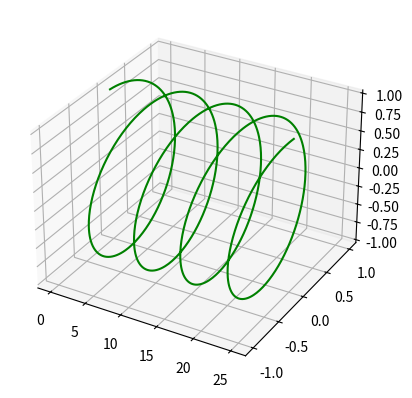

Write Python code to recreate this figure.
import numpy as np
import matplotlib.pyplot as plt
from mpl_toolkits.mplot3d import Axes3D


fig = plt.figure()
ax = fig.add_subplot(projection='3d')

theta_max = 8 * np.pi
n = 1000
theta = np.linspace(0, theta_max, n)
x = theta
z = np.cos(theta)
y = np.sin(theta)
ax.plot(x, y, z, "g")

plt.show()

# -- simple 3d ----
